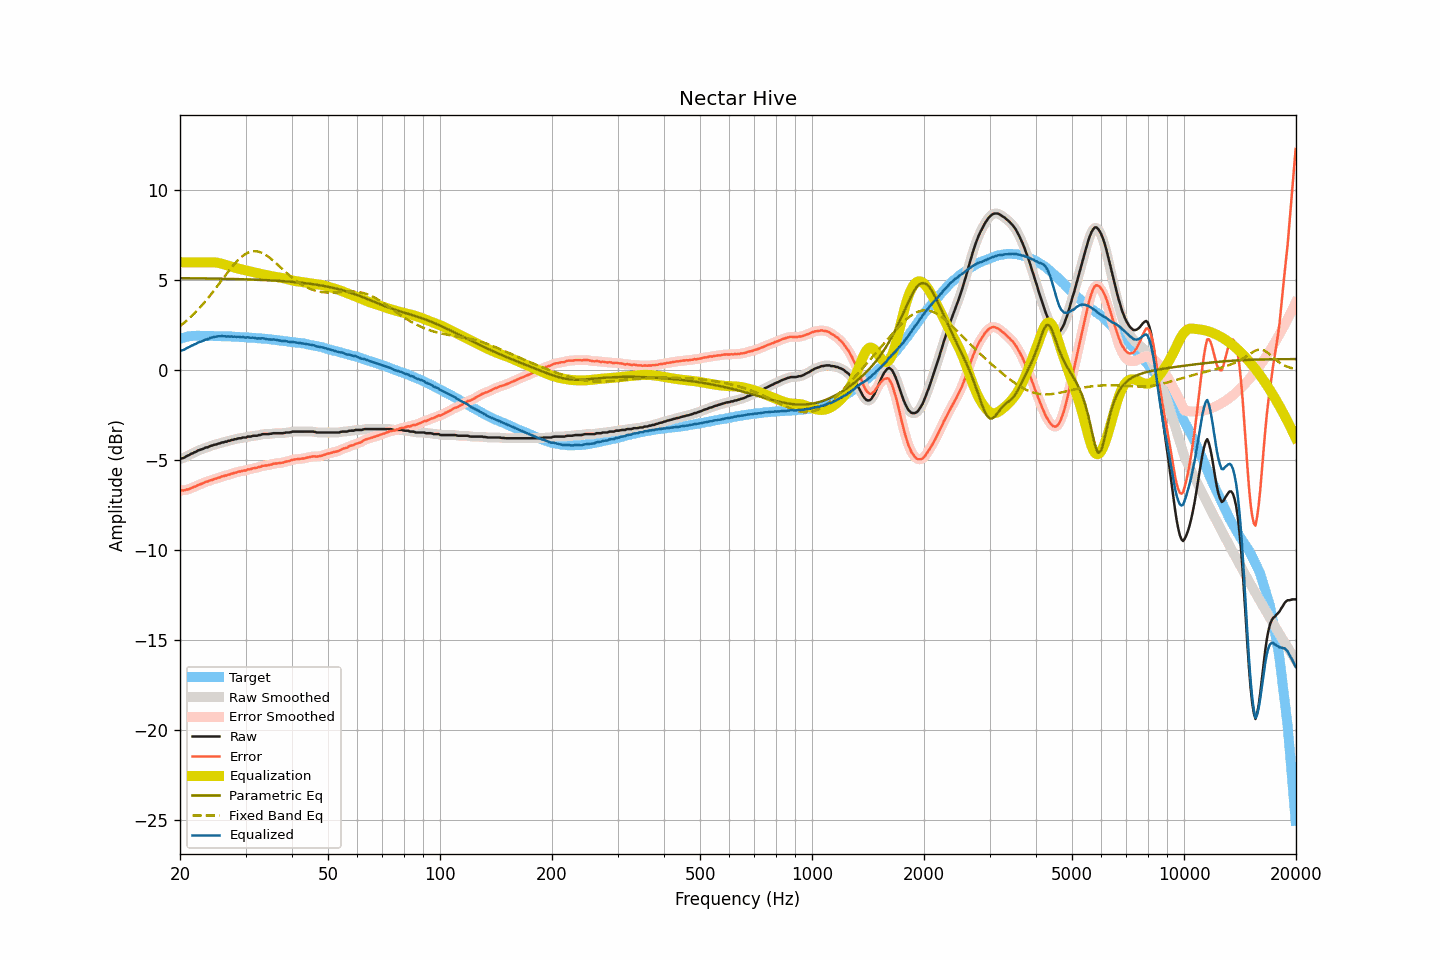

Values plotted in this chart, from the file beside it:
frequency, raw, smoothed, error, error_smoothed, equalization, parametric_eq, fixed_band_eq, equalized_raw, equalized_smoothed, target
20.00, -4.93, -4.93, -6.67, -6.67, 6.00, 5.12, 2.45, 1.07, 1.07, 1.74
20.20, -4.90, -4.90, -6.67, -6.67, 6.00, 5.12, 2.52, 1.10, 1.10, 1.77
20.40, -4.88, -4.87, -6.68, -6.67, 6.00, 5.11, 2.60, 1.12, 1.13, 1.80
20.61, -4.84, -4.83, -6.66, -6.66, 6.00, 5.11, 2.67, 1.16, 1.17, 1.82
20.81, -4.78, -4.79, -6.63, -6.64, 6.00, 5.11, 2.75, 1.22, 1.21, 1.85
21.02, -4.74, -4.74, -6.62, -6.61, 6.00, 5.11, 2.83, 1.26, 1.26, 1.88
21.23, -4.70, -4.69, -6.59, -6.58, 6.00, 5.11, 2.91, 1.30, 1.31, 1.89
21.44, -4.64, -4.65, -6.54, -6.55, 6.00, 5.11, 2.99, 1.36, 1.35, 1.90
21.66, -4.61, -4.60, -6.52, -6.51, 6.00, 5.11, 3.08, 1.39, 1.40, 1.91
21.87, -4.56, -4.56, -6.47, -6.47, 6.00, 5.11, 3.17, 1.44, 1.44, 1.91
22.09, -4.53, -4.52, -6.45, -6.43, 6.00, 5.11, 3.26, 1.47, 1.48, 1.92
22.31, -4.47, -4.48, -6.39, -6.39, 6.00, 5.11, 3.35, 1.53, 1.52, 1.92
22.54, -4.44, -4.44, -6.36, -6.36, 6.00, 5.11, 3.45, 1.56, 1.56, 1.92
22.76, -4.41, -4.41, -6.32, -6.32, 6.00, 5.10, 3.55, 1.59, 1.59, 1.92
22.99, -4.38, -4.37, -6.28, -6.28, 6.00, 5.10, 3.64, 1.62, 1.63, 1.91
23.22, -4.34, -4.34, -6.24, -6.24, 6.00, 5.10, 3.75, 1.66, 1.66, 1.91
23.45, -4.29, -4.31, -6.19, -6.21, 6.00, 5.10, 3.85, 1.71, 1.69, 1.90
23.69, -4.29, -4.27, -6.19, -6.18, 6.00, 5.10, 3.96, 1.71, 1.73, 1.90
23.92, -4.25, -4.24, -6.15, -6.15, 6.00, 5.10, 4.07, 1.76, 1.76, 1.90
24.16, -4.20, -4.21, -6.11, -6.12, 6.01, 5.10, 4.18, 1.81, 1.79, 1.91
24.40, -4.19, -4.18, -6.10, -6.08, 6.00, 5.10, 4.30, 1.82, 1.83, 1.91
24.65, -4.15, -4.15, -6.05, -6.06, 6.00, 5.09, 4.41, 1.85, 1.85, 1.90
24.89, -4.13, -4.13, -6.03, -6.03, 5.99, 5.09, 4.53, 1.86, 1.86, 1.90
25.14, -4.11, -4.10, -6.01, -6.00, 5.98, 5.09, 4.65, 1.87, 1.88, 1.90
25.39, -4.07, -4.07, -5.96, -5.97, 5.96, 5.09, 4.77, 1.89, 1.89, 1.90
25.65, -4.06, -4.05, -5.95, -5.94, 5.94, 5.09, 4.89, 1.88, 1.89, 1.90
25.91, -4.01, -4.02, -5.89, -5.91, 5.92, 5.09, 5.01, 1.91, 1.90, 1.89
26.16, -4.01, -4.00, -5.89, -5.89, 5.89, 5.08, 5.13, 1.89, 1.89, 1.88
26.43, -3.97, -3.97, -5.85, -5.86, 5.87, 5.08, 5.24, 1.90, 1.89, 1.88
26.69, -3.97, -3.96, -5.85, -5.84, 5.84, 5.08, 5.36, 1.87, 1.88, 1.88
26.96, -3.92, -3.93, -5.80, -5.81, 5.81, 5.08, 5.48, 1.89, 1.88, 1.88
27.23, -3.92, -3.91, -5.80, -5.79, 5.78, 5.08, 5.59, 1.86, 1.87, 1.88
27.50, -3.87, -3.88, -5.75, -5.75, 5.75, 5.07, 5.71, 1.89, 1.88, 1.88
27.77, -3.87, -3.86, -5.73, -5.73, 5.73, 5.07, 5.81, 1.86, 1.87, 1.87
28.05, -3.83, -3.84, -5.69, -5.70, 5.70, 5.07, 5.92, 1.87, 1.87, 1.86
28.33, -3.83, -3.82, -5.68, -5.67, 5.68, 5.07, 6.02, 1.85, 1.86, 1.85
28.62, -3.79, -3.80, -5.64, -5.65, 5.65, 5.07, 6.11, 1.86, 1.86, 1.85
28.90, -3.78, -3.78, -5.63, -5.63, 5.63, 5.06, 6.20, 1.85, 1.85, 1.85
29.19, -3.78, -3.76, -5.62, -5.61, 5.61, 5.06, 6.28, 1.83, 1.85, 1.84
29.48, -3.74, -3.75, -5.58, -5.60, 5.59, 5.06, 6.35, 1.85, 1.83, 1.85
29.78, -3.74, -3.74, -5.57, -5.57, 5.57, 5.06, 6.42, 1.83, 1.83, 1.84
30.08, -3.74, -3.72, -5.57, -5.55, 5.55, 5.05, 6.47, 1.81, 1.83, 1.83
30.38, -3.69, -3.71, -5.51, -5.53, 5.53, 5.05, 6.52, 1.84, 1.82, 1.82
30.68, -3.69, -3.69, -5.51, -5.51, 5.51, 5.05, 6.56, 1.82, 1.82, 1.82
30.99, -3.69, -3.67, -5.50, -5.48, 5.49, 5.04, 6.59, 1.80, 1.82, 1.81
31.30, -3.65, -3.66, -5.45, -5.46, 5.47, 5.04, 6.61, 1.82, 1.81, 1.81
31.61, -3.64, -3.65, -5.44, -5.45, 5.44, 5.04, 6.62, 1.81, 1.80, 1.80
31.93, -3.64, -3.63, -5.43, -5.42, 5.42, 5.03, 6.61, 1.78, 1.79, 1.79
32.24, -3.64, -3.63, -5.42, -5.41, 5.40, 5.03, 6.61, 1.76, 1.77, 1.78
32.57, -3.60, -3.61, -5.37, -5.38, 5.38, 5.03, 6.59, 1.78, 1.77, 1.78
32.89, -3.60, -3.59, -5.37, -5.36, 5.36, 5.02, 6.56, 1.76, 1.77, 1.77
33.22, -3.56, -3.56, -5.32, -5.33, 5.34, 5.02, 6.52, 1.78, 1.77, 1.76
33.55, -3.55, -3.55, -5.31, -5.31, 5.32, 5.02, 6.48, 1.77, 1.77, 1.76
33.89, -3.55, -3.55, -5.29, -5.29, 5.30, 5.01, 6.43, 1.75, 1.75, 1.74
34.23, -3.55, -3.55, -5.29, -5.28, 5.28, 5.01, 6.37, 1.73, 1.73, 1.74
34.57, -3.55, -3.54, -5.28, -5.27, 5.26, 5.00, 6.31, 1.71, 1.72, 1.73
34.92, -3.53, -3.53, -5.24, -5.25, 5.24, 5.00, 6.24, 1.71, 1.71, 1.72
35.27, -3.53, -3.52, -5.24, -5.23, 5.23, 4.99, 6.16, 1.70, 1.71, 1.71
35.62, -3.50, -3.51, -5.20, -5.20, 5.21, 4.99, 6.09, 1.71, 1.71, 1.70
35.97, -3.50, -3.50, -5.18, -5.19, 5.20, 4.98, 6.01, 1.70, 1.70, 1.68
... 635 more rows
